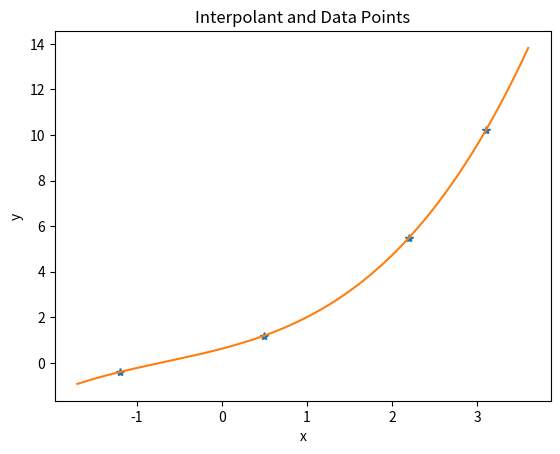

Here is the Python script that generated this plot:
"""
[redacted]
[redacted]

This script calculates the vandermonde matrix and the coefficients of a. 
The calculates the y values for each sample and plots the interpolant and data points
"""
import numpy as np
import numpy.linalg
import matplotlib.pyplot as plt

xi = np.array([-1.2, 0.5, 2.2, 3.1])         #Create x value array for Vandermonde matrix
V = np.vander(xi, increasing= True)          #Create Vandermonde matrix
yi = np.array([-0.4, 1.2, 5.5, 10.2])        #Create array of y values
M = np.linalg.solve(V, yi)                   #Solve system
    
print("Vandermonde Matrix =")                       
print(V)
print("\ncoeff(a) =")                              
print(M) 

x = numpy.linspace(-1.7,3.6,1000)            #1000 number samples from -1.7 to 3.6       
y = M[0] + M[1]*x + M[2]*x**2 + M[3]*x**3    #Calculate the value of y for each sample  

plt.plot(xi,yi,'*')                          #Plotting interpolant and data points
plt.plot(x,y,'-')                           	       
plt.title("Interpolant and Data Points")
plt.xlabel("x")
plt.ylabel("y")
plt.show()